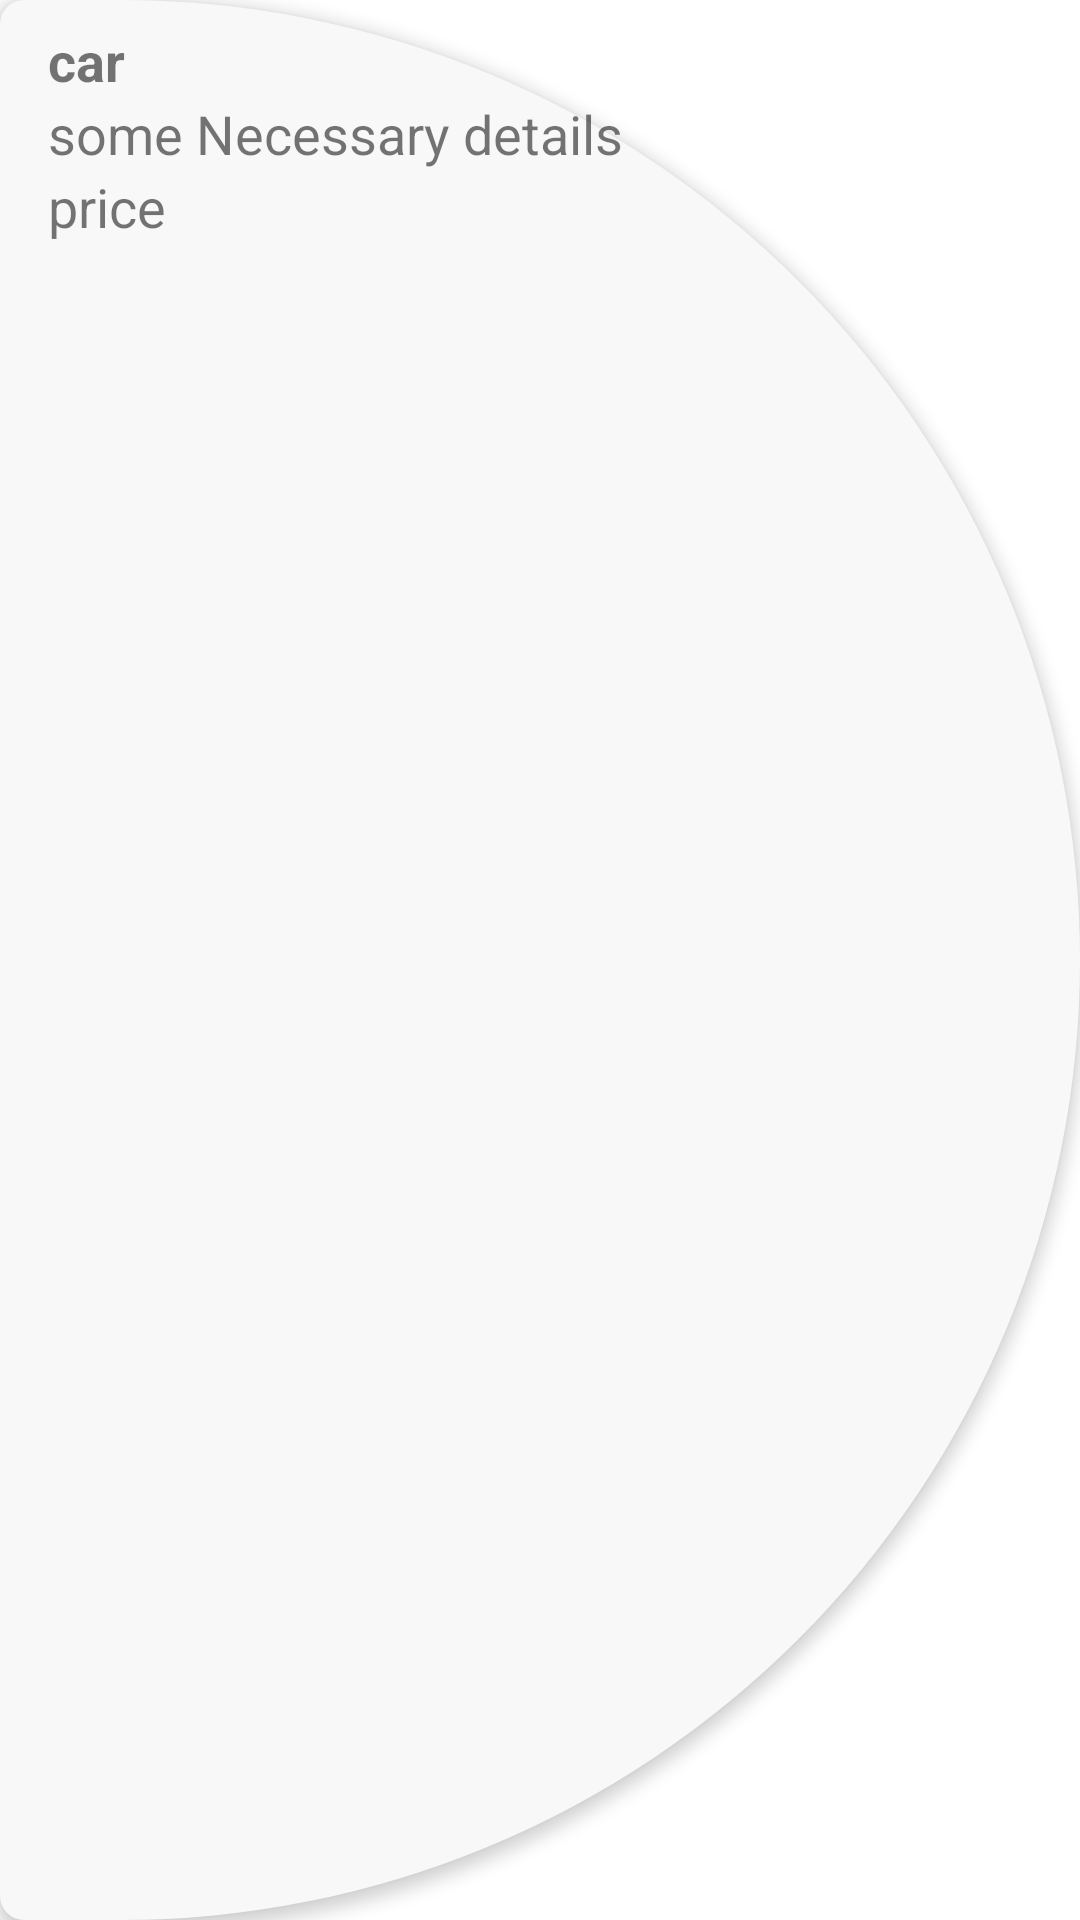

Reconstruct the res/layout file that produces this screen, plus the resources it refers to.
<!-- AndroidManifest.xml: application theme Theme.RentHub -->
<!-- res/layout/dynamic_rv_item_layout.xml -->
<?xml version="1.0" encoding="utf-8"?>
<androidx.constraintlayout.widget.ConstraintLayout xmlns:android="http://schemas.android.com/apk/res/android"
    xmlns:app="http://schemas.android.com/apk/res-auto"
    xmlns:tools="http://schemas.android.com/tools"
    android:layout_width="match_parent"
    android:layout_height="wrap_content"
    android:layout_marginLeft="10dp"
    android:layout_marginRight="10dp"
    android:id="@+id/constraintLayout"
    android:layout_marginStart="7dp"
    android:layout_marginEnd="7dp"
    android:layout_marginBottom="30dp"
    android:background="@drawable/dynamic_rv_bg"
    android:elevation="3dp"
>

    <TextView
        android:id="@+id/name"
        android:layout_width="wrap_content"
        android:layout_height="wrap_content"
        android:layout_marginStart="16dp"
        android:layout_marginTop="8dp"
        android:text="car"
        android:textSize="18sp"
        android:textStyle="bold"
        app:layout_constraintBottom_toTopOf="@+id/details"
        app:layout_constraintStart_toStartOf="parent"
        app:layout_constraintTop_toTopOf="parent"
        app:layout_constraintVertical_chainStyle="packed"
        tools:ignore="MissingConstraints" />

    <TextView
        android:id="@+id/details"
        android:layout_width="wrap_content"
        android:layout_height="wrap_content"
        android:layout_marginStart="16dp"
        android:text="some Necessary details"
        android:textSize="18sp"
        app:layout_constraintStart_toStartOf="parent"
        app:layout_constraintTop_toBottomOf="@+id/name" />

    <TextView
        android:id="@+id/price"
        android:layout_width="wrap_content"
        android:layout_height="wrap_content"
        android:layout_marginStart="16dp"
        android:text="price"
        android:textSize="18sp"
        app:layout_constraintStart_toStartOf="parent"
        app:layout_constraintTop_toBottomOf="@+id/details" />

    <ImageView
        android:id="@+id/imageView"
        android:layout_width="44dp"
        android:layout_height="43dp"
        android:layout_marginStart="55dp"
        android:layout_marginTop="4dp"
        android:layout_marginEnd="16dp"
        app:layout_constraintBottom_toBottomOf="parent"
        app:layout_constraintEnd_toEndOf="parent"
        app:layout_constraintStart_toEndOf="@+id/details"
        app:layout_constraintTop_toTopOf="parent"
        tools:srcCompat="@tools:sample/avatars" />

</androidx.constraintlayout.widget.ConstraintLayout>
<!-- resources referenced by this layout -->
<resources>
  <!-- drawable dynamic_rv_bg (drawable) -->
  <?xml version="1.0" encoding="utf-8"?>
  <shape xmlns:android="http://schemas.android.com/apk/res/android">
      <solid android:color="#f8f8f8"/>
      <corners
          android:topLeftRadius="10dp"
          android:bottomLeftRadius="10dp"
          android:topRightRadius="400dp"
          android:bottomRightRadius="400dp"
  
          />
  </shape>
  <style name="Theme.RentHub" parent="Theme.MaterialComponents.DayNight.NoActionBar">
          
          <item name="colorPrimary">@color/purple_500</item>
          <item name="colorPrimaryVariant">@color/purple_700</item>
          <item name="colorOnPrimary">@color/white</item>
          
          <item name="colorSecondary">@color/teal_200</item>
          <item name="colorSecondaryVariant">@color/teal_700</item>
          <item name="colorOnSecondary">@color/black</item>
          
          <item name="android:statusBarColor">?attr/colorPrimaryVariant</item>
          
      </style>
  <!-- not gathered from this repository: default colours our renderer supplied (Android Studio template values) -->
  <color name="purple_500">#FF6200EE</color>
  <color name="purple_700">#FF3700B3</color>
  <color name="teal_200">#FF03DAC5</color>
  <color name="teal_700">#FF018786</color>
  <color name="black">#FF000000</color>
  <color name="white">#FFFFFFFF</color>
</resources>
